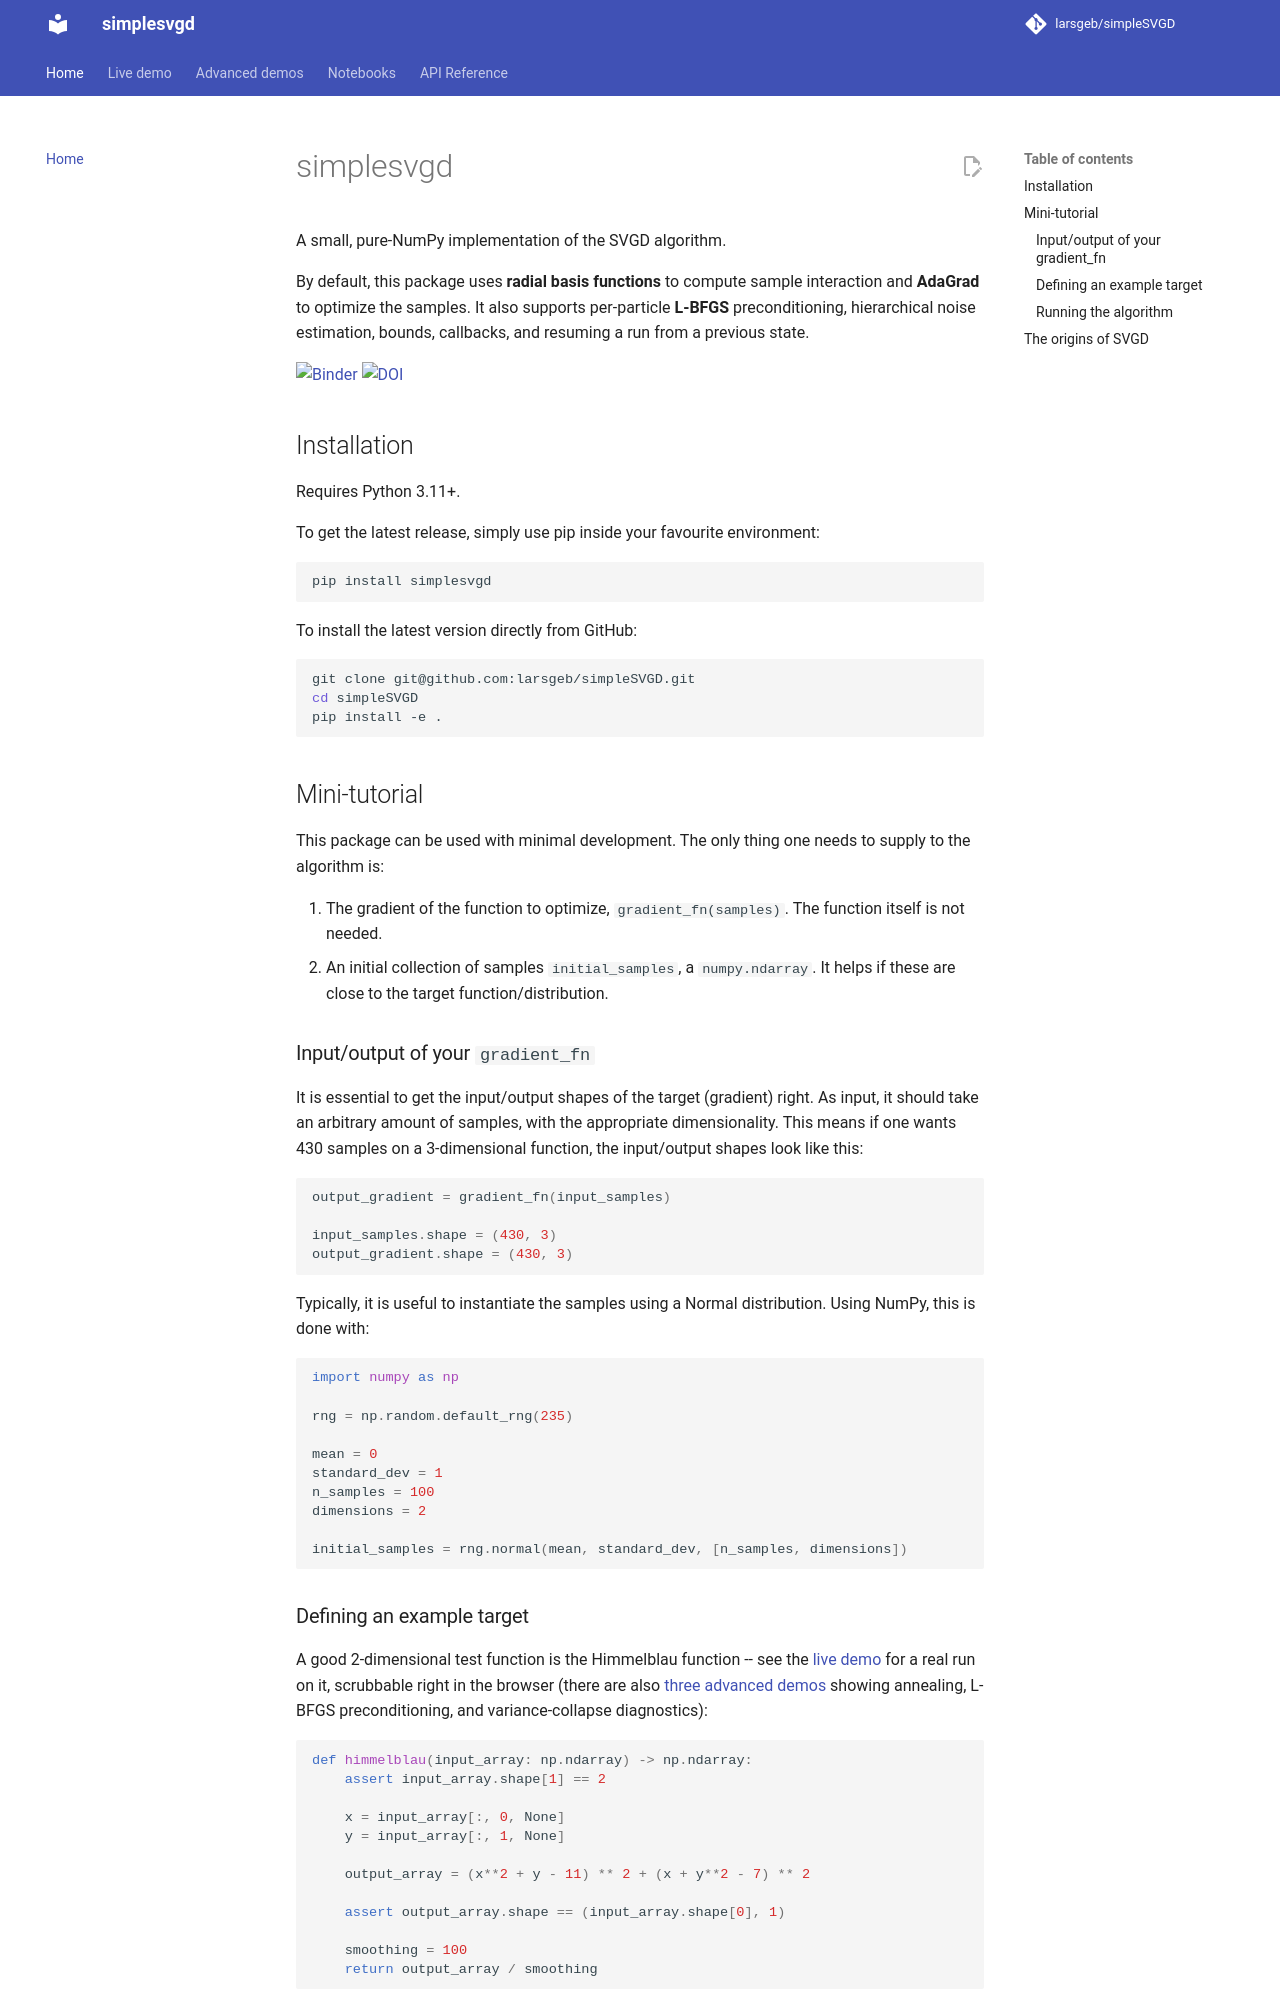

repository: larsgeb/simpleSVGD · page: index.html · generator: mkdocs

# simplesvgd

A small, pure-NumPy implementation of the SVGD algorithm.

By default, this package uses **radial basis functions** to compute sample
interaction and **AdaGrad** to optimize the samples. It also supports
per-particle **L-BFGS** preconditioning, hierarchical noise estimation,
bounds, callbacks, and resuming a run from a previous state.

[![Binder](https://mybinder.org/badge_logo.svg)](https://mybinder.org/v2/gh/larsgeb/simpleSVGD/HEAD?labpath=%2Fnotebooks%2FTutorial%20on%20using%20simplesvgd.ipynb)
[![DOI](https://zenodo.org/badge/DOI/10.5281/zenodo.5938430.svg)](https://doi.org/10.5281/zenodo.5938430)

## Installation

Requires Python 3.11+.

To get the latest release, simply use pip inside your favourite environment:

```sh
pip install simplesvgd
```

To install the latest version directly from GitHub:

```sh
git clone git@github.com:larsgeb/simpleSVGD.git
cd simpleSVGD
pip install -e .
```

## Mini-tutorial

This package can be used with minimal development. The only thing one needs
to supply to the algorithm is:

1. The gradient of the function to optimize, `gradient_fn(samples)`. The
   function itself is not needed.
2. An initial collection of samples `initial_samples`, a `numpy.ndarray`. It
   helps if these are close to the target function/distribution.

### Input/output of your `gradient_fn`

It is essential to get the input/output shapes of the target (gradient)
right. As input, it should take an arbitrary amount of samples, with the
appropriate dimensionality. This means if one wants 430 samples on a
3-dimensional function, the input/output shapes look like this:

```python
output_gradient = gradient_fn(input_samples)

input_samples.shape = (430, 3)
output_gradient.shape = (430, 3)
```

Typically, it is useful to instantiate the samples using a Normal
distribution. Using NumPy, this is done with:

```python
import numpy as np

rng = np.random.default_rng(235)

mean = 0
standard_dev = 1
n_samples = 100
dimensions = 2

initial_samples = rng.normal(mean, standard_dev, [n_samples, dimensions])
```

### Defining an example target

A good 2-dimensional test function is the Himmelblau function -- see the
[live demo](live-demo.md) for a real run on it, scrubbable right in the
browser (there are also [three advanced demos](advanced-demos.md) showing
annealing, L-BFGS preconditioning, and variance-collapse diagnostics):

```python
def himmelblau(input_array: np.ndarray) -> np.ndarray:
    assert input_array.shape[1] == 2

    x = input_array[:, 0, None]
    y = input_array[:, 1, None]

    output_array = (x**2 + y - 11) ** 2 + (x + y**2 - 7) ** 2

    assert output_array.shape == (input_array.shape[0], 1)

    smoothing = 100
    return output_array / smoothing
```

and its gradient:

```python
def himmelblau_grad(input_array: np.ndarray) -> np.ndarray:
    assert input_array.shape[1] == 2

    x = input_array[:, 0, None]
    y = input_array[:, 1, None]

    output_array_dx = 2 * (x**2 + y - 11) * (2 * x) + 2 * (x + y**2 - 7)
    output_array_dy = 2 * (x**2 + y - 11) + 2 * (x + y**2 - 7) * (2 * y)
    output_array = np.hstack((output_array_dx, output_array_dy))

    assert output_array.shape == input_array.shape

    smoothing = 100
    return output_array / smoothing
```
